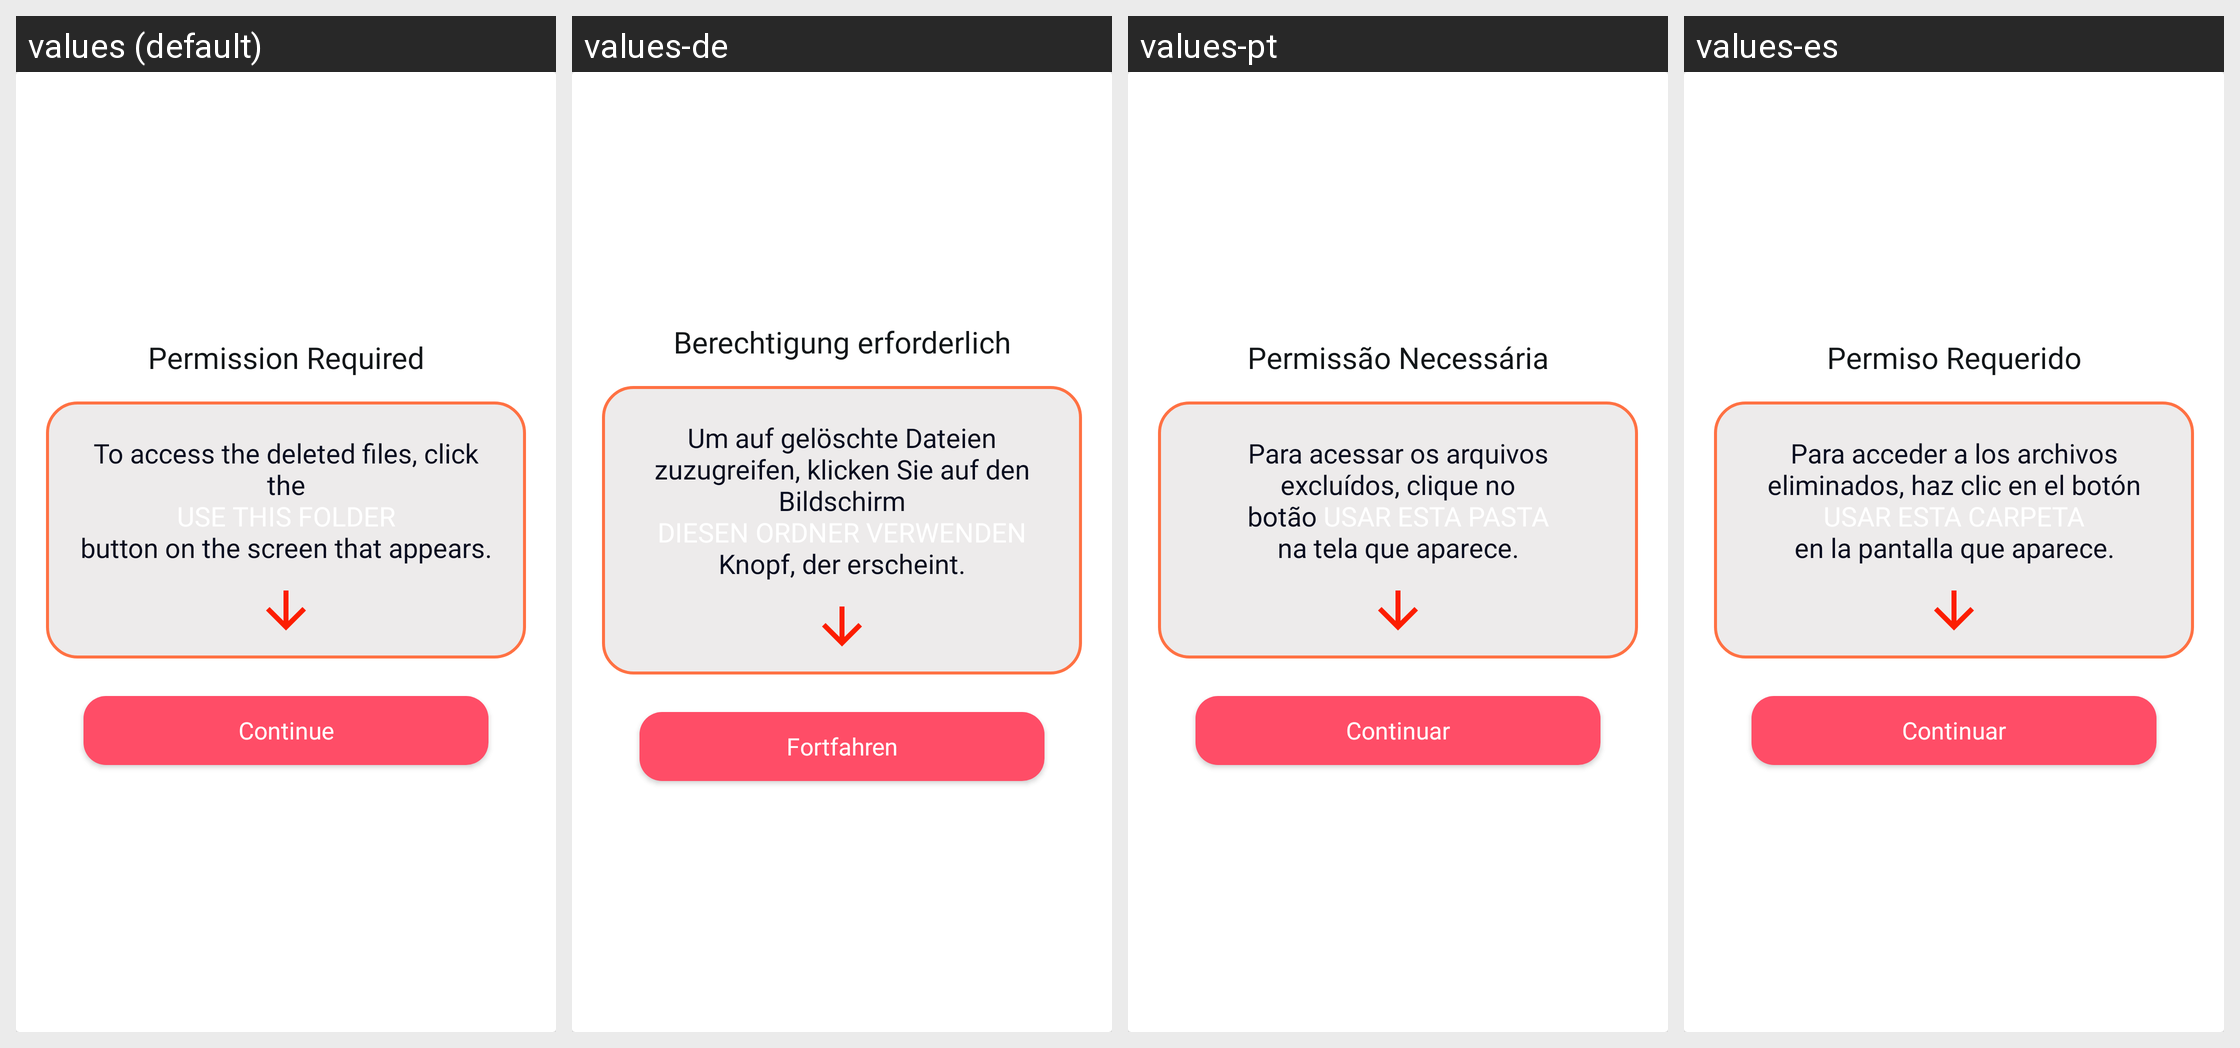

Locale-by-locale string values for the Android screen shown in this grid:
Android screen res/layout/dialog_folder_permission.xml rendered under 4 locales, left to right: values (default), values-de, values-pt, values-es. Device: Nexus 5 (rendered at 1080×1920; each locale shown at half size, 540×960, under a caption strip naming it); theme Theme.Recovery.
Other locales in the repository, not shown: values-ar, values-fr, values-it, values-ru, values-tr.
Strings drawn on this screen, with the default value and each locale's value (text and hints the layout hard-codes, and strings that could not be matched under every locale, appear in the picture but are not listed):

folder_permission_title
  values: Permission Required
  values-de: Berechtigung erforderlich
  values-pt: Permissão Necessária
  values-es: Permiso Requerido

folder_permission_description
  values: To access the deleted files, click the
      USE THIS FOLDER
      button on the screen that appears.
  values-de: Um auf gelöschte Dateien zuzugreifen, klicken Sie auf den Bildschirm
      DIESEN ORDNER VERWENDEN
      Knopf, der erscheint.
  values-pt: Para acessar os arquivos excluídos, clique no
      botão USAR ESTA PASTA
      na tela que aparece.
  values-es: Para acceder a los archivos eliminados, haz clic en el botón
      USAR ESTA CARPETA
      en la pantalla que aparece.

folder_permission_allow
  values: Continue
  values-de: Fortfahren
  values-pt: Continuar
  values-es: Continuar
